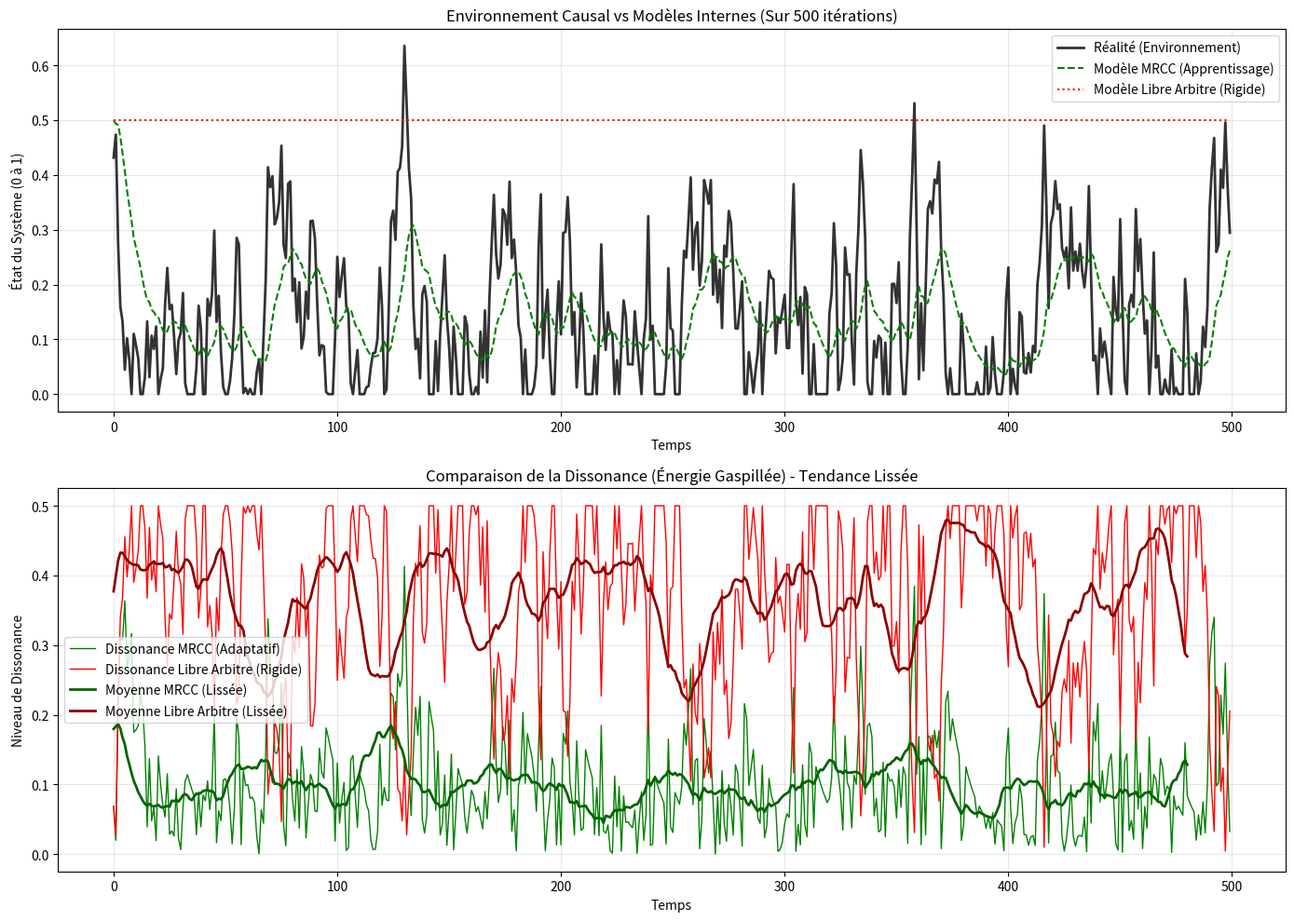

Here is the Python script that generated this plot:
# Simulation du Modèle de la Réaction Causale Complexée (MRCC)

# Ce code simule la comparaison entre un agent adaptatif (MRCC) et un agent rigide (Libre Arbitre) dans un environnement causal.

# Comment l'exécuter
#1. Installe Python et les librairies : `pip install numpy matplotlib`
#2. Lance le script : `python simulation_mrcc.py`

# Résultat attendu
#Le script génère deux graphiques montrant que l'agent MRCC réduit sa dissonance (énergie) de ~66% par rapport à l'agent rigide.

import numpy as np
import matplotlib.pyplot as plt

# --- CONFIGURATION ---
SIMULATION_LENGTH = 500  # Plus long pour voir la stabilisation
ENVIRONMENT_NOISE = 0.1  # Moins de bruit pur
INERTIA = 0.9            # L'environnement a une "mémoire" (causalité)
LEARNING_RATE_MRCC = 0.1 # Vitesse d'apprentissage de l'agent MRCC

class Agent:
    def __init__(self, strategy):
        self.strategy = strategy 
        self.internal_model = 0.5 
        self.dissonance_history = []
        self.model_history = [] # Pour tracer la ligne verte
        
    def update(self, reality):
        # 1. Observation
        observation = reality + np.random.normal(0, 0.05) 
        
        # 2. Calcul de la Dissonance
        current_dissonance = abs(reality - self.internal_model)
        self.dissonance_history.append(current_dissonance)
        self.model_history.append(self.internal_model)
        
        # 3. Action et Mise à jour
        if self.strategy == 'mrcc':
            # L'agent MRCC ajuste son modèle pour coller à la réalité
            # Il "apprend" la causalité
            self.internal_model = self.internal_model + LEARNING_RATE_MRCC * (reality - self.internal_model)
            
        elif self.strategy == 'free_will':
            # L'agent Libre Arbitre reste rigide (ou essaie de forcer sans succès)
            # On simule ici une rigidité totale (il ne change jamais son modèle)
            # Ou une tentative de "force" qui échoue (on garde le modèle initial)
            pass # Pas de changement
            
        return current_dissonance

# --- SIMULATION ---
env_history = []
agent_mrcc = Agent('mrcc')
agent_fw = Agent('free_will')

# Création d'un environnement CAUSAL (pas du bruit pur)
current_env = 0.5
for t in range(SIMULATION_LENGTH):
    # L'environnement change doucement (Inertie + Bruit)
    # C'est la clé : il y a une tendance (cause) que l'agent peut apprendre
    change = np.random.normal(0, ENVIRONMENT_NOISE)
    current_env = current_env * INERTIA + change
    # On garde l'environnement entre 0 et 1
    current_env = np.clip(current_env, 0, 1)
    env_history.append(current_env)
    
    # Mise à jour des agents
    d_mrcc = agent_mrcc.update(current_env)
    d_fw = agent_fw.update(current_env)

# --- VISUALISATION CORRIGÉE ---
plt.figure(figsize=(14, 10))

# Graphique 1 : Environnement vs Modèle MRCC
plt.subplot(2, 1, 1)
plt.plot(env_history, label='Réalité (Environnement)', color='black', linewidth=2, alpha=0.8)
plt.plot(agent_mrcc.model_history, label='Modèle MRCC (Apprentissage)', color='green', linestyle='--', linewidth=1.5)
plt.plot(agent_fw.model_history, label='Modèle Libre Arbitre (Rigide)', color='red', linestyle=':', linewidth=1.5)

plt.title("Environnement Causal vs Modèles Internes (Sur 500 itérations)")
plt.xlabel("Temps")
plt.ylabel("État du Système (0 à 1)")
plt.legend()
plt.grid(True, alpha=0.3)

# Graphique 2 : Dissonance (Énergie Gaspillée)
plt.subplot(2, 1, 2)
plt.plot(agent_mrcc.dissonance_history, label='Dissonance MRCC (Adaptatif)', color='green', linewidth=1)
plt.plot(agent_fw.dissonance_history, label='Dissonance Libre Arbitre (Rigide)', color='red', linewidth=1)

# Moyenne mobile pour lisser le bruit et voir la tendance
smooth_mrcc = np.convolve(agent_mrcc.dissonance_history, np.ones(20)/20, mode='valid')
smooth_fw = np.convolve(agent_fw.dissonance_history, np.ones(20)/20, mode='valid')
x_smooth = range(len(smooth_mrcc))

plt.plot(x_smooth, smooth_mrcc, label='Moyenne MRCC (Lissée)', color='darkgreen', linewidth=2)
plt.plot(x_smooth, smooth_fw, label='Moyenne Libre Arbitre (Lissée)', color='darkred', linewidth=2)

plt.title("Comparaison de la Dissonance (Énergie Gaspillée) - Tendance Lissée")
plt.xlabel("Temps")
plt.ylabel("Niveau de Dissonance")
plt.legend()
plt.grid(True, alpha=0.3)

plt.tight_layout()
plt.show()

print(f"Dissonance moyenne finale MRCC : {np.mean(agent_mrcc.dissonance_history[-50:]):.4f}")
print(f"Dissonance moyenne finale Libre Arbitre : {np.mean(agent_fw.dissonance_history[-50:]):.4f}")
